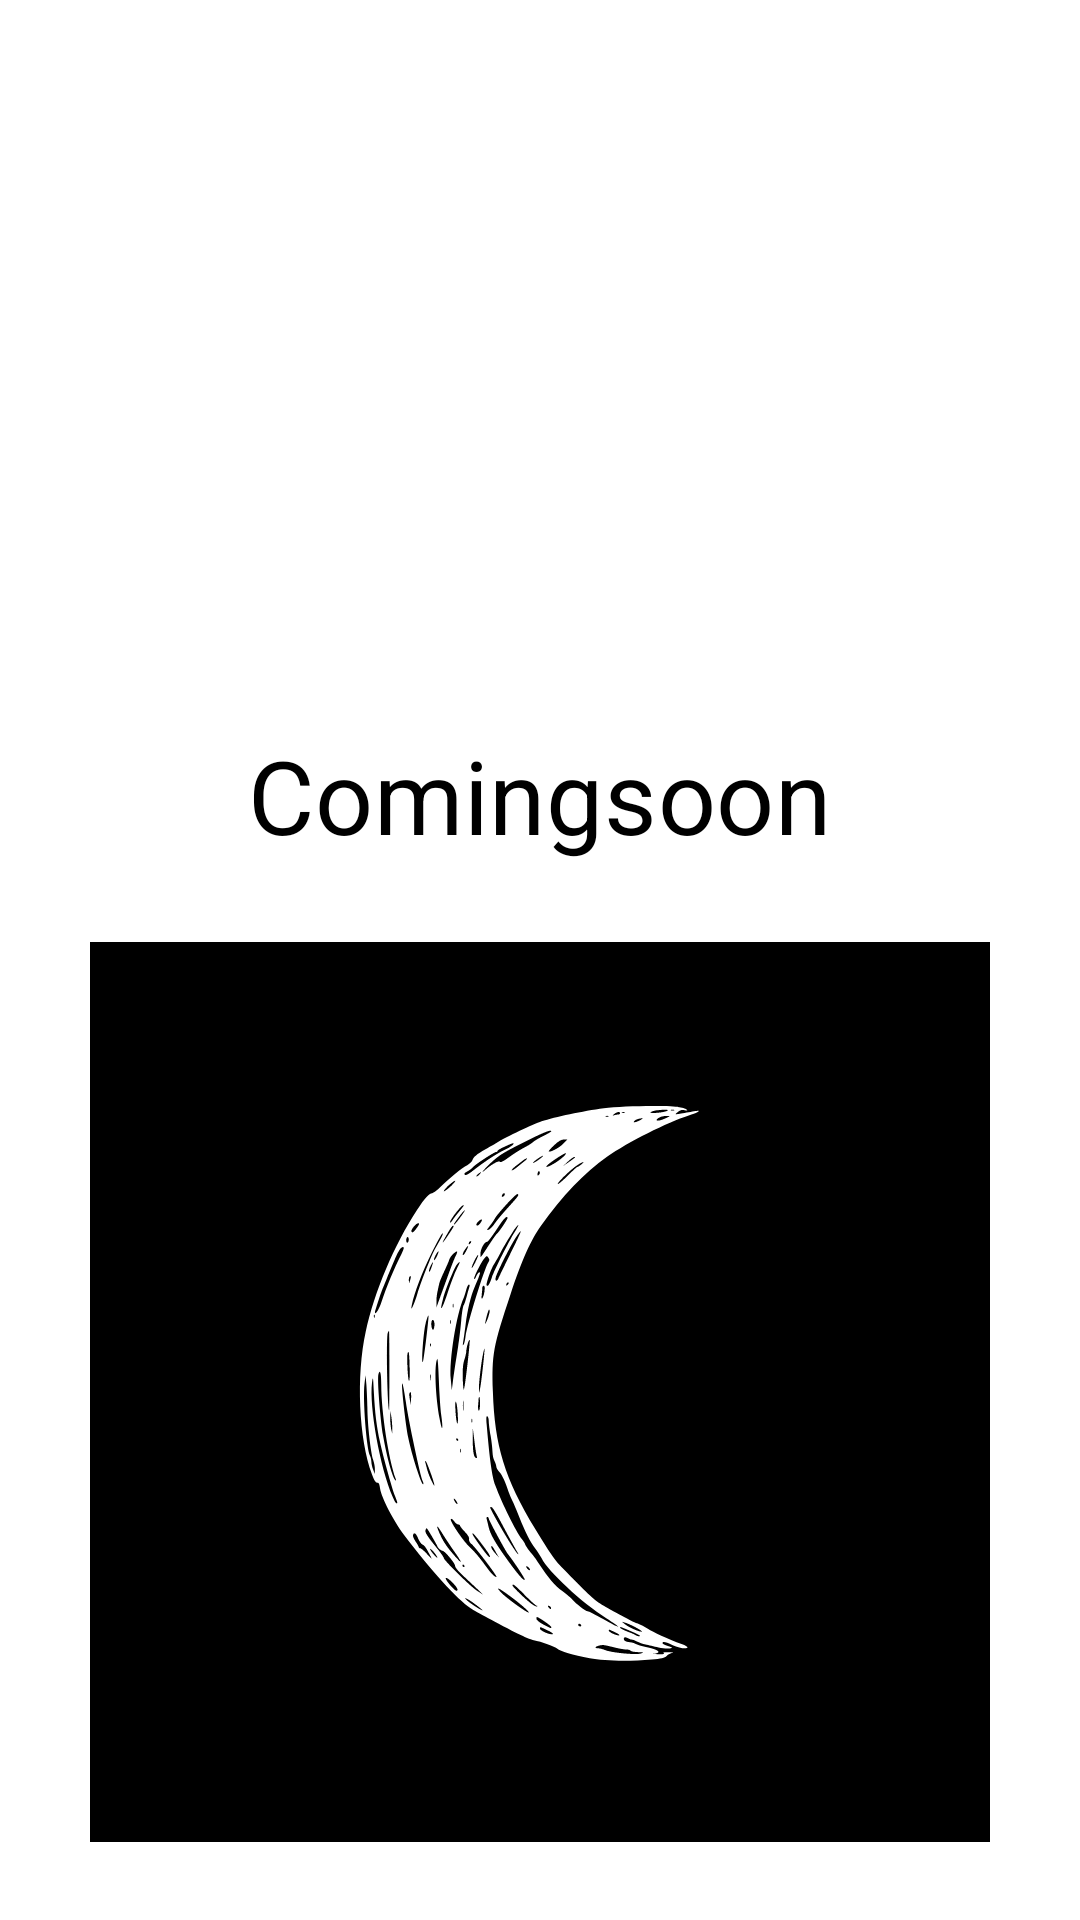

This screen was rendered from an Android layout file. Write that file and the resources it references.
<!-- AndroidManifest.xml: application theme Theme.UTSIF610119242NadyaNurulAwaliyah -->
<!-- res/layout/recycle_friend_rows.xml -->
<?xml version="1.0" encoding="utf-8"?>
<LinearLayout xmlns:android="http://schemas.android.com/apk/res/android"
    android:orientation="vertical"
    android:layout_width="match_parent"
    android:layout_height="match_parent"
    android:gravity="center"
    android:background="@color/white">

    <TextView
        android:layout_width="wrap_content"
        android:layout_height="wrap_content"
        android:layout_weight="1"
        android:gravity="bottom"
        android:id="@+id/friend_recycle_name"
        style="@style/TextAppearance.MaterialComponents.Headline4"
        android:text="Comingsoon"
        android:textColor="@color/black">
    </TextView>

    <ImageView
        android:layout_width="300dp"
        android:layout_height="110dp"
        android:layout_weight="1"
        android:id="@+id/friend_recycle_image"
        android:src="@drawable/ic_logo">
    </ImageView>

</LinearLayout>
<!-- resources referenced by this layout -->
<resources>
  <color name="black">#FF000000</color>
  <color name="white">#FFFFFFFF</color>
  <!-- drawable ic_logo: vector/xml drawable (drawable, 24173 chars, omitted) -->
  <style name="Theme.UTSIF610119242NadyaNurulAwaliyah" parent="Theme.MaterialComponents.DayNight.DarkActionBar">
          
          <item name="colorPrimary">@color/purple_500</item>
          <item name="colorPrimaryVariant">@color/purple_700</item>
          <item name="colorOnPrimary">@color/white</item>
          
          <item name="colorSecondary">@color/teal_200</item>
          <item name="colorSecondaryVariant">@color/teal_700</item>
          <item name="colorOnSecondary">@color/black</item>
          
          <item name="android:statusBarColor" tools:targetApi="l">?attr/colorPrimaryVariant</item>
          
      </style>
  <color name="purple_500">#FF6200EE</color>
  <color name="purple_700">#FF3700B3</color>
  <color name="teal_200">#FF03DAC5</color>
  <color name="teal_700">#FF018786</color>
</resources>
